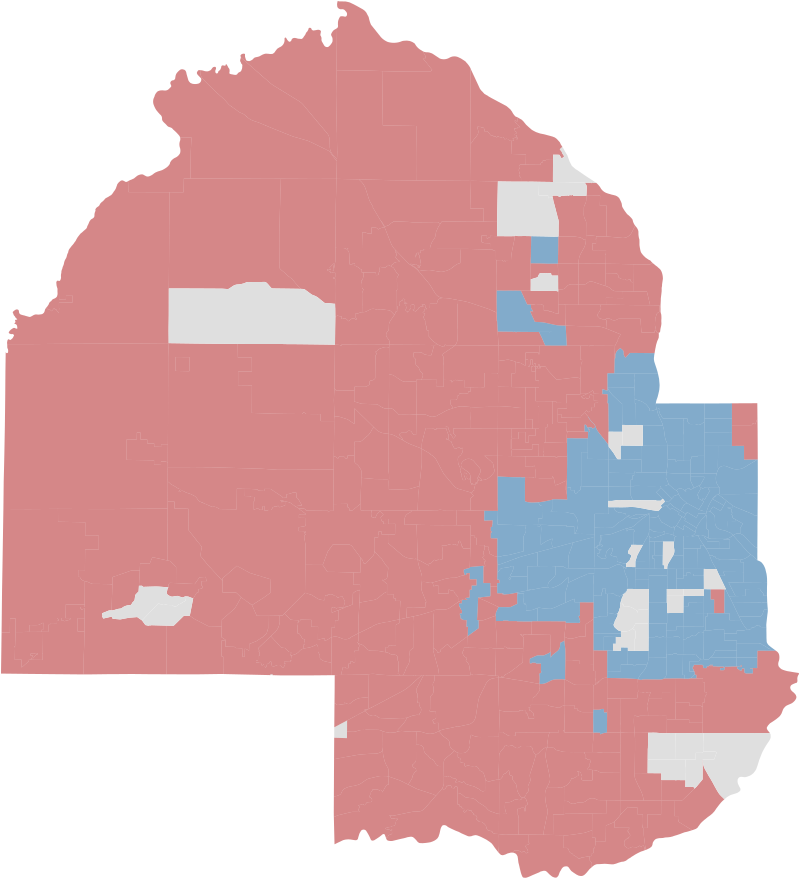

The table this chart was drawn from, first rows:
id, congdist, mnsendist, mnlegdist, county, precinct, area_sqmi, winner, winner_margin, wmargin, votes_sqmi, total_votes, votes_obj
270005, 3, 51, 51B, Hennepin, Bloomington W-01 P-01, 1.967, Rich Stanek, 12.08, -12.08, 559.8, 1101, [ { "name": "Rich Stanek", "votes": 614,…
270010, 3, 51, 51B, Hennepin, Bloomington W-01 P-02, 1.462, Rich Stanek, 16.11, -16.11, 823.8, 1204, [ { "name": "Rich Stanek", "votes": 695,…
270015, 3, 51, 51B, Hennepin, Bloomington W-01 P-03, 0.7085, Rich Stanek, 16.09, -16.09, 1359, 963, [ { "name": "Rich Stanek", "votes": 555,…
270020, 3, 51, 51B, Hennepin, Bloomington W-01 P-04, 1.032, Rich Stanek, 14.71, -14.71, 1423, 1468, [ { "name": "Rich Stanek", "votes": 834,…
270025, 3, 51, 51B, Hennepin, Bloomington W-01 P-05, 1.616, Rich Stanek, 7.33, -7.33, 869.5, 1405, [ { "name": "Rich Stanek", "votes": 746,…
270030, 3, 50, 50B, Hennepin, Bloomington W-01 P-06, 0.8803, Rich Stanek, 16.30, -16.3, 1498, 1319, [ { "name": "Rich Stanek", "votes": 763,…
270035, 3, 50, 50B, Hennepin, Bloomington W-01 P-07, 0.7134, Rich Stanek, 11.08, -11.08, 1353, 965, [ { "name": "Rich Stanek", "votes": 533,…
270040, 3, 50, 50B, Hennepin, Bloomington W-02 P-08, 1.033, Rich Stanek, 7.21, -7.21, 1437, 1484, [ { "name": "Rich Stanek", "votes": 793,…
270045, 3, 50, 50B, Hennepin, Bloomington W-02 P-09, 0.8457, Rich Stanek, 14.12, -14.12, 2513, 2125, [ { "name": "Rich Stanek", "votes": 1205…
270050, 3, 50, 50B, Hennepin, Bloomington W-02 P-10, 2.767, Rich Stanek, 25.55, -25.55, 414.5, 1147, [ { "name": "Rich Stanek", "votes": 718,…
270055, 3, 50, 50B, Hennepin, Bloomington W-02 P-11, 0.8605, Rich Stanek, 11.79, -11.79, 1647, 1417, [ { "name": "Rich Stanek", "votes": 787,…
270060, 3, 50, 50B, Hennepin, Bloomington W-02 P-12, 2.23, Rich Stanek, 30.41, -30.41, 609.1, 1358, [ { "name": "Rich Stanek", "votes": 885,…
270065, 3, 50, 50B, Hennepin, Bloomington W-02 P-13, 0.6905, Rich Stanek, 40.53, -40.53, 1590, 1098, [ { "name": "Rich Stanek", "votes": 770,…
270070, 3, 50, 50B, Hennepin, Bloomington W-02 P-14, 0.8577, Rich Stanek, 14.12, -14.12, 1544, 1324, [ { "name": "Rich Stanek", "votes": 753,…
270075, 3, 50, 50B, Hennepin, Bloomington W-02 P-15, 0.714, Rich Stanek, 15.74, -15.74, 2314, 1652, [ { "name": "Rich Stanek", "votes": 950,…
270080, 3, 50, 50B, Hennepin, Bloomington W-03 P-16, 1.63, Rich Stanek, 17.98, -17.98, 614.3, 1001, [ { "name": "Rich Stanek", "votes": 587,…
270085, 3, 50, 50B, Hennepin, Bloomington W-03 P-17, 0.9908, Rich Stanek, 23.23, -23.23, 1012, 1003, [ { "name": "Rich Stanek", "votes": 615,…
270090, 3, 50, 50A, Hennepin, Bloomington W-03 P-18, 1.13, Rich Stanek, 17.53, -17.53, 908.7, 1027, [ { "name": "Rich Stanek", "votes": 601,…
270095, 3, 50, 50B, Hennepin, Bloomington W-03 P-19, 1.741, Rich Stanek, 11.18, -11.18, 878.9, 1530, [ { "name": "Rich Stanek", "votes": 845,…
270100, 3, 50, 50B, Hennepin, Bloomington W-03 P-20, 1.845, Rich Stanek, 9.02, -9.02, 703, 1297, [ { "name": "Rich Stanek", "votes": 702,…
270105, 3, 50, 50B, Hennepin, Bloomington W-03 P-21, 0.8493, Rich Stanek, 20.36, -20.36, 1613, 1370, [ { "name": "Rich Stanek", "votes": 820,…
270110, 3, 50, 50A, Hennepin, Bloomington W-03 P-22, 0.7101, Rich Stanek, 6.29, -6.29, 1546, 1098, [ { "name": "Rich Stanek", "votes": 575,…
270115, 3, 51, 51B, Hennepin, Bloomington W-03 P-23, 1.444, Rich Stanek, 5.74, -5.74, 916.7, 1324, [ { "name": "Rich Stanek", "votes": 692,…
270120, 3, 51, 51B, Hennepin, Bloomington W-03 P-24, 0.6892, Rich Stanek, 11.31, -11.31, 1860, 1282, [ { "name": "Rich Stanek", "votes": 710,…
270125, 3, 51, 51B, Hennepin, Bloomington W-04 P-25, 0.8103, Rich Stanek, 11.61, -11.61, 1393, 1129, [ { "name": "Rich Stanek", "votes": 627,…
270130, 3, 51, 51B, Hennepin, Bloomington W-04 P-26, 0.7201, Rich Stanek, 18.48, -18.48, 1983, 1428, [ { "name": "Rich Stanek", "votes": 842,…
270200, 5, 38, 38B, Hennepin, Brooklyn Center P-01, 1.117, Dave Hutch, 0.45, 0.45, 1191, 1330, [ { "name": "Dave Hutch", "votes": 662, …
270205, 5, 38, 38B, Hennepin, Brooklyn Center P-02, 1.674, Rich Stanek, 7.96, -7.96, 652.8, 1093, [ { "name": "Rich Stanek", "votes": 583,…
270210, 5, 38, 38B, Hennepin, Brooklyn Center P-03, 1.338, Rich Stanek, 0.89, -0.89, 1093, 1463, [ { "name": "Rich Stanek", "votes": 734,…
270215, 5, 38, 38B, Hennepin, Brooklyn Center P-04, 1.042, Rich Stanek, 1.41, -1.41, 1575, 1641, [ { "name": "Rich Stanek", "votes": 826,…
270220, 5, 38, 38B, Hennepin, Brooklyn Center P-05, 1.259, Rich Stanek, 5.80, -5.8, 1329, 1673, [ { "name": "Rich Stanek", "votes": 879,…
270225, 5, 38, 38B, Hennepin, Brooklyn Center P-06, 1.929, Rich Stanek, 4.10, -4.1, 582, 1123, [ { "name": "Rich Stanek", "votes": 581,…
270300, 3, 38, 38A, Hennepin, Brooklyn Park W-C P-01, 0.4248, Rich Stanek, 11.88, -11.88, 1782, 757, [ { "name": "Rich Stanek", "votes": 421,…
270305, 3, 38, 38A, Hennepin, Brooklyn Park W-C P-02, 0.6145, Rich Stanek, 16.15, -16.15, 1531, 941, [ { "name": "Rich Stanek", "votes": 543,…
270310, 3, 34, 34B, Hennepin, Brooklyn Park W-C P-03, 0.712, Rich Stanek, 12.99, -12.99, 1503, 1070, [ { "name": "Rich Stanek", "votes": 601,…
270315, 3, 38, 38A, Hennepin, Brooklyn Park W-C P-04, 0.9735, Dave Hutch, 4.00, 4, 924.5, 900, [ { "name": "Dave Hutch", "votes": 465, …
270320, 3, 38, 38A, Hennepin, Brooklyn Park W-C P-05, 0.852, Rich Stanek, 12.59, -12.59, 1779, 1516, [ { "name": "Rich Stanek", "votes": 851,…
270325, 3, 34, 34B, Hennepin, Brooklyn Park W-C P-06, 0.6426, Rich Stanek, 14.01, -14.01, 2376, 1527, [ { "name": "Rich Stanek", "votes": 864,…
270330, 3, 34, 34B, Hennepin, Brooklyn Park W-C P-07, 1.571, Rich Stanek, 26.00, -26, 1031, 1619, [ { "name": "Rich Stanek", "votes": 1013…
270335, 3, 34, 34B, Hennepin, Brooklyn Park W-C P-08, 1.04, Rich Stanek, 27.18, -27.18, 1662, 1729, [ { "name": "Rich Stanek", "votes": 1096…
270340, 3, 38, 38B, Hennepin, Brooklyn Park W-E P-01, 0.4965, Rich Stanek, 7.86, -7.86, 2075, 1030, [ { "name": "Rich Stanek", "votes": 552,…
270345, 3, 38, 38B, Hennepin, Brooklyn Park W-E P-02, 0.9493, Rich Stanek, 3.01, -3.01, 1158, 1099, [ { "name": "Rich Stanek", "votes": 561,…
270350, 3, 38, 38B, Hennepin, Brooklyn Park W-E P-03, 0.6131, Rich Stanek, 19.20, -19.2, 2166, 1328, [ { "name": "Rich Stanek", "votes": 789,…
270355, 3, 34, 34B, Hennepin, Brooklyn Park W-E P-04, 0.4946, Rich Stanek, 11.57, -11.57, 1520, 752, [ { "name": "Rich Stanek", "votes": 415,…
270360, 3, 34, 34B, Hennepin, Brooklyn Park W-E P-05, 0.461, Rich Stanek, 38.01, -38.01, 3447, 1589, [ { "name": "Rich Stanek", "votes": 1095…
270365, 3, 34, 34B, Hennepin, Brooklyn Park W-E P-06, 1.388, Rich Stanek, 19.37, -19.37, 394.2, 547, [ { "name": "Rich Stanek", "votes": 325,…
270370, 3, 34, 34B, Hennepin, Brooklyn Park W-E P-07, 1.616, Rich Stanek, 18.95, -18.95, 895, 1446, [ { "name": "Rich Stanek", "votes": 857,…
270375, 3, 34, 34B, Hennepin, Brooklyn Park W-E P-08, 1.528, Rich Stanek, 16.73, -16.73, 993.4, 1518, [ { "name": "Rich Stanek", "votes": 882,…
270395, 3, 38, 38A, Hennepin, Brooklyn Park W-W P-01, 0.8019, Rich Stanek, 0.19, -0.19, 1316, 1055, [ { "name": "Rich Stanek", "votes": 522,…
270400, 3, 38, 38A, Hennepin, Brooklyn Park W-W P-02, 0.4363, Dave Hutch, 4.26, 4.26, 1829, 798, [ { "name": "Dave Hutch", "votes": 412, …
270405, 3, 38, 38A, Hennepin, Brooklyn Park W-W P-03, 2.138, Dave Hutch, 19.91, 19.91, 627.2, 1341, [ { "name": "Dave Hutch", "votes": 795, …
270410, 3, 38, 38A, Hennepin, Brooklyn Park W-W P-04, 0.6984, Rich Stanek, 16.34, -16.34, 1831, 1279, [ { "name": "Rich Stanek", "votes": 740,…
270415, 3, 38, 38A, Hennepin, Brooklyn Park W-W P-05, 0.7561, Rich Stanek, 7.84, -7.84, 1231, 931, [ { "name": "Rich Stanek", "votes": 499,…
270420, 3, 38, 38A, Hennepin, Brooklyn Park W-W P-06, 1.948, Rich Stanek, 22.85, -22.85, 179.6, 350, [ { "name": "Rich Stanek", "votes": 214,…
270450, 3, 34, 34A, Hennepin, Champlin W-01 P-01, 2.344, Rich Stanek, 33.90, -33.9, 1204, 2823, [ { "name": "Rich Stanek", "votes": 1880…
270455, 3, 34, 34A, Hennepin, Champlin W-02 P-01, 2.854, Rich Stanek, 37.98, -37.98, 975.3, 2783, [ { "name": "Rich Stanek", "votes": 1914…
270460, 3, 34, 34A, Hennepin, Champlin W-03 P-01, 1.795, Rich Stanek, 31.06, -31.06, 1265, 2270, [ { "name": "Rich Stanek", "votes": 1480…
270465, 3, 34, 34A, Hennepin, Champlin W-04 P-01, 0.8172, Rich Stanek, 25.18, -25.18, 2887, 2359, [ { "name": "Rich Stanek", "votes": 1467…
270485, 3, 49, 49A, Hennepin, Chanhassen P-01, 0.2378, even, 0.00, 0, 0, 0, [ { "name": "Dave Hutch", "votes": 0, "v…
270490, 3, 45, 45A, Hennepin, Chanhassen P-02, 0.002788, even, 0.00, 0, 0, 0, [ { "name": "Dave Hutch", "votes": 0, "v…
... 337 more rows
